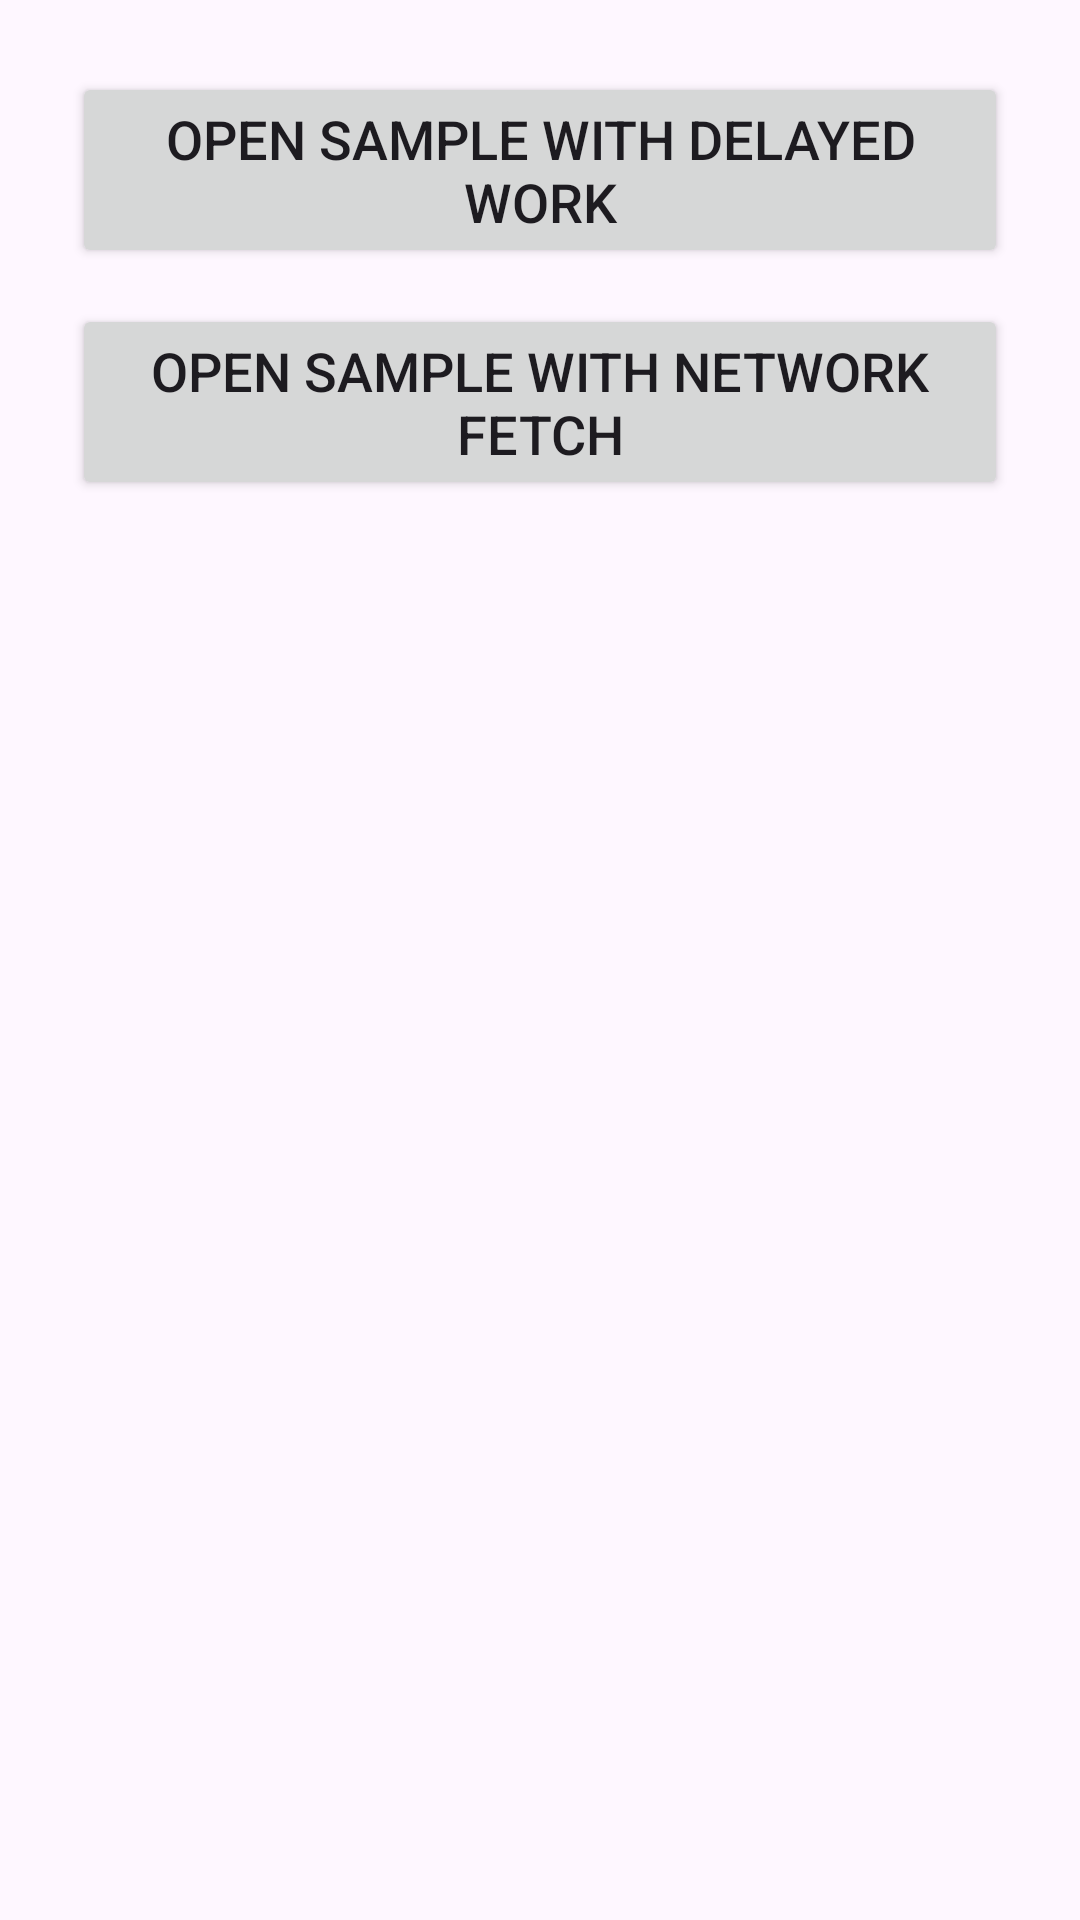

Reconstruct the res/layout file that produces this screen, plus the resources it refers to.
<!-- AndroidManifest.xml: application theme Theme.Aboba -->
<!-- res/layout/activity_main.xml -->
<?xml version="1.0" encoding="utf-8"?>
<LinearLayout xmlns:android="http://schemas.android.com/apk/res/android"
    android:layout_width="match_parent"
    android:layout_height="match_parent"
    android:gravity="center_horizontal"
    android:orientation="vertical"
    android:padding="24dp">

    <Button
        android:id="@+id/open_delayed_work"
        android:layout_width="wrap_content"
        android:layout_height="wrap_content"
        android:layout_marginBottom="12dp"
        android:text="@string/open_delayed_work_activity_button_text"
        android:textSize="18sp" />

    <Button
        android:id="@+id/open_network_fetch"
        android:layout_width="wrap_content"
        android:layout_height="wrap_content"
        android:text="@string/open_network_fetch_activity_button_text"
        android:textSize="18sp" />

</LinearLayout>
<!-- resources referenced by this layout -->
<resources>
  <string name="open_delayed_work_activity_button_text">Open sample with delayed work</string>
  <string name="open_network_fetch_activity_button_text">Open sample with network fetch</string>
  <style name="Theme.Aboba" parent="Base.Theme.Aboba" />
  <style name="Base.Theme.Aboba" parent="Theme.Material3.DayNight.NoActionBar">
          
          
      </style>
</resources>
